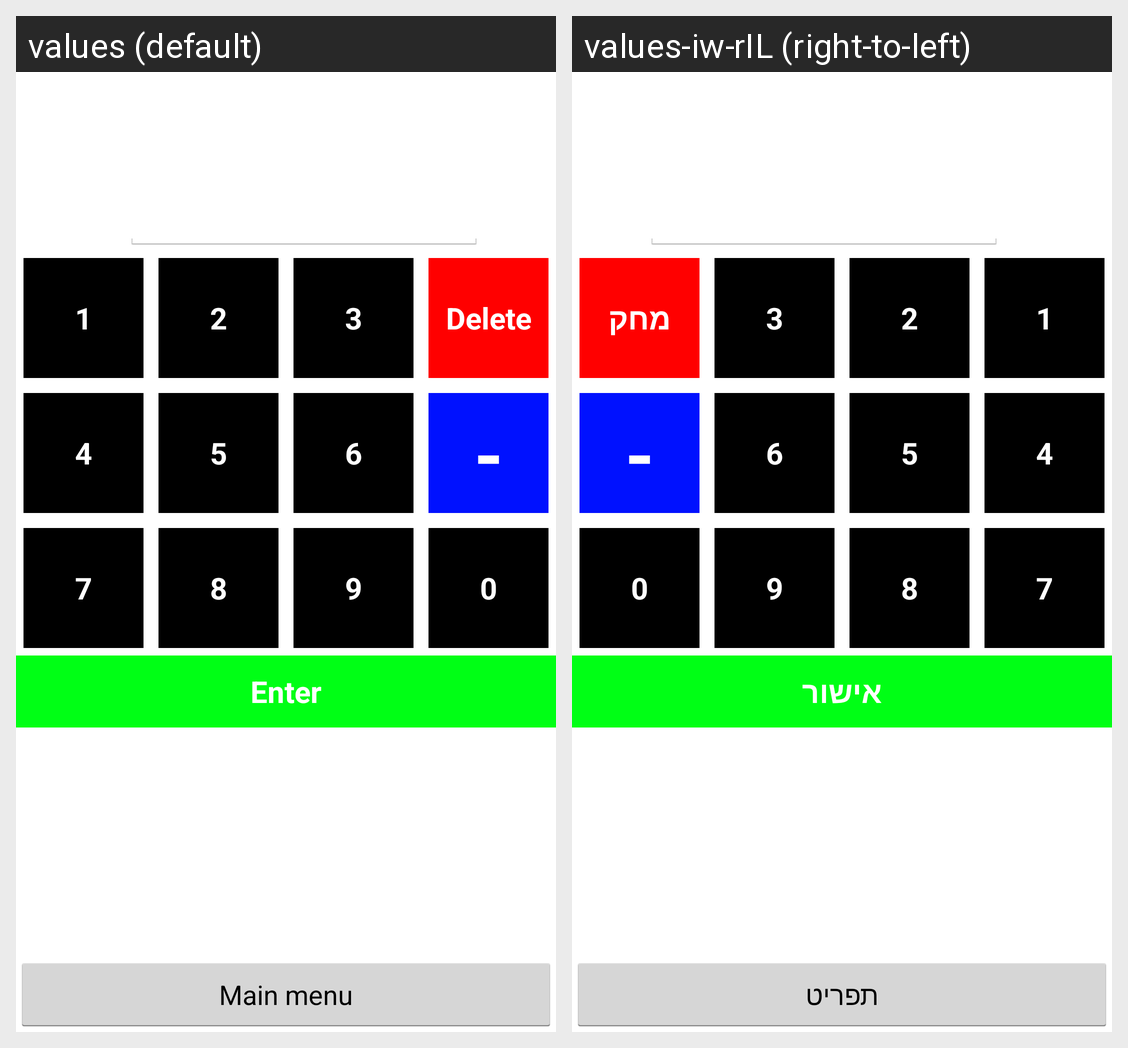

Strings drawn on this Android screen and how each of the app's shown locales translates them:
Android screen res/layout/activity_game.xml rendered under 2 locales, left to right: values (default), values-iw-rIL (right-to-left). Device: Nexus 5 (rendered at 1080×1920; each locale shown at half size, 540×960, under a caption strip naming it); theme AppTheme.
Strings drawn on this screen, with the default value and each locale's value (text and hints the layout hard-codes, and strings that could not be matched under every locale, appear in the picture but are not listed):

delete
  values: Delete
  values-iw-rIL: מחק

main
  values: Main menu
  values-iw-rIL: תפריט

enter
  values: Enter
  values-iw-rIL: אישור
